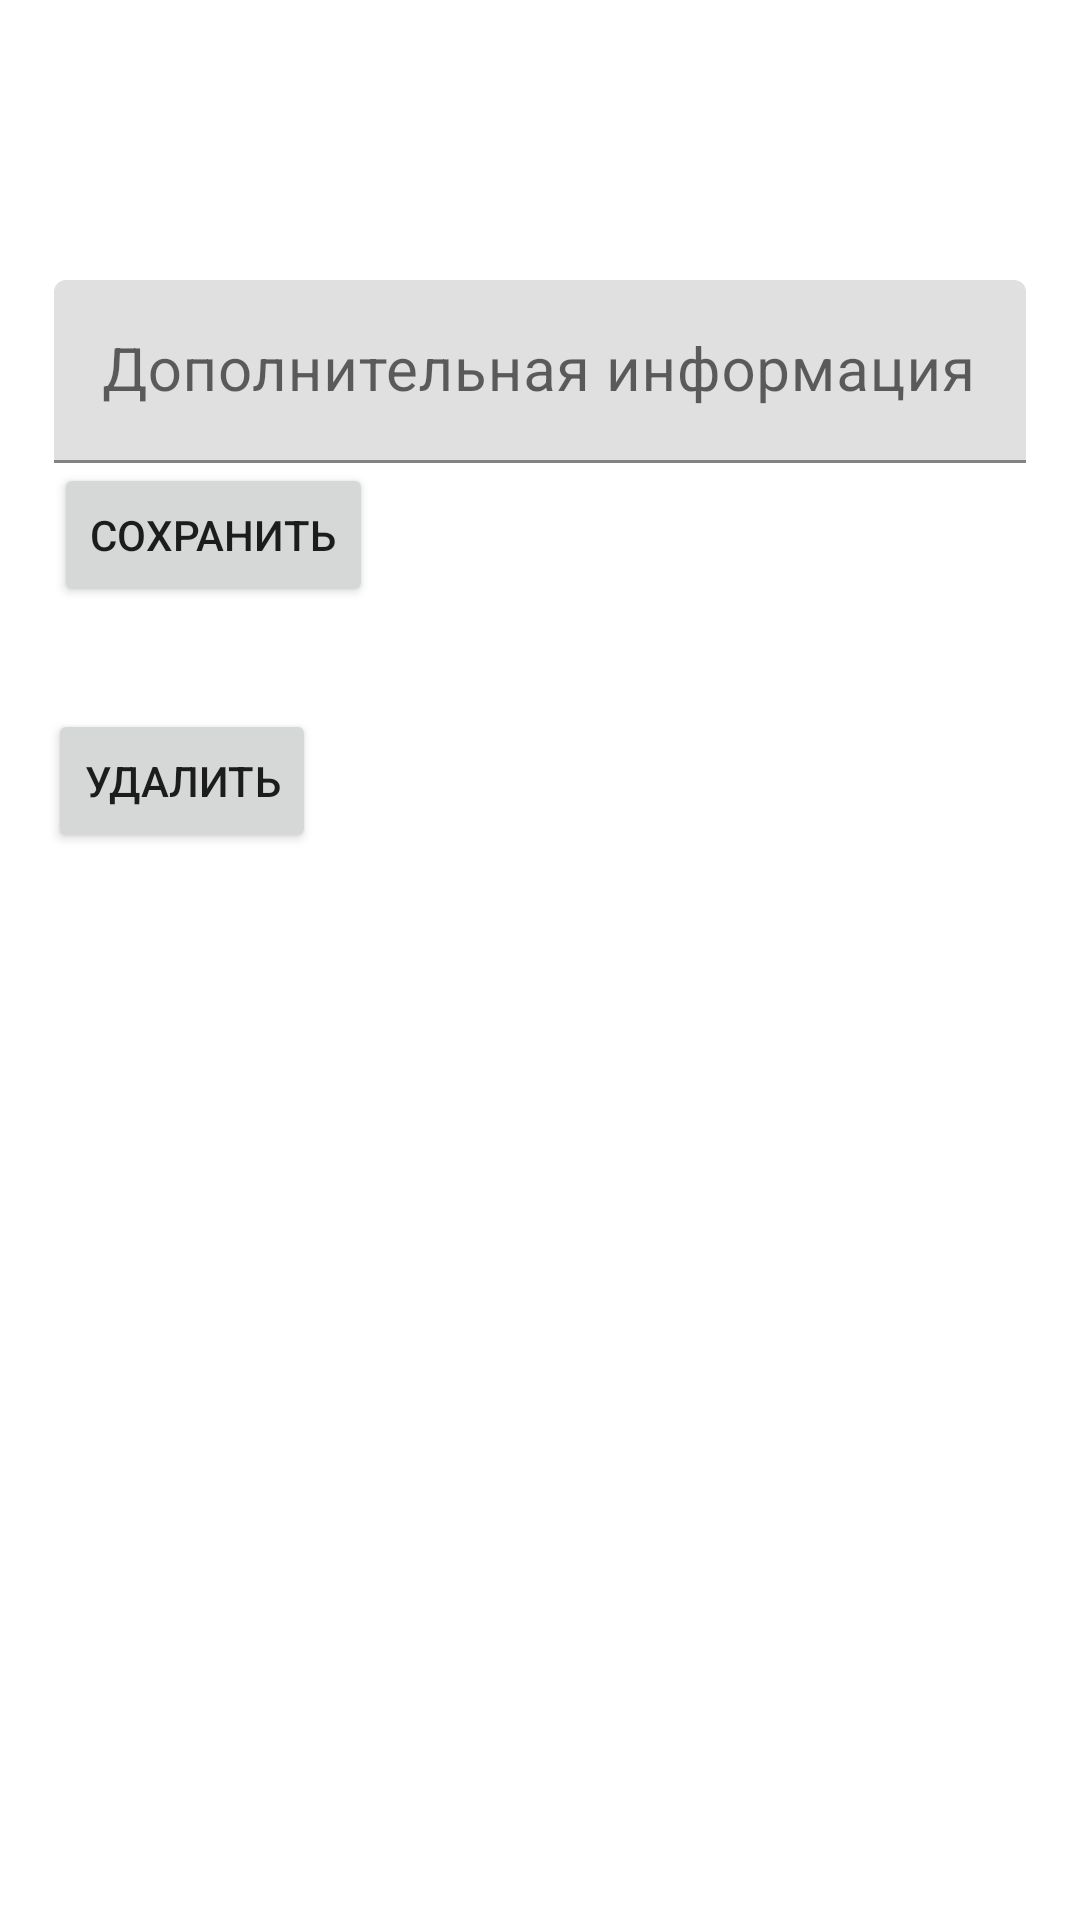

Produce the Android XML layout that renders to this screen, including the resource entries it uses.
<!-- AndroidManifest.xml: application theme Theme.Schedule -->
<!-- res/layout/activity_duty_show.xml -->
<?xml version="1.0" encoding="utf-8"?>
<LinearLayout xmlns:android="http://schemas.android.com/apk/res/android"
    xmlns:app="http://schemas.android.com/apk/res-auto"
    xmlns:tools="http://schemas.android.com/tools"
    android:layout_width="match_parent"
    android:layout_height="match_parent"
    tools:context=".DutyShowActivity"
    android:orientation="vertical">
    <com.google.android.material.card.MaterialCardView
        android:layout_width="match_parent"
        android:layout_height="wrap_content"
        android:layout_margin="@dimen/mtrl_card_spacing"
        app:cardElevation="2sp"
        android:minHeight="150sp"
        tools:ignore="PrivateResource">
        <LinearLayout
            android:layout_width="match_parent"
            android:layout_height="match_parent"
            android:layout_margin="10sp"
            android:orientation="vertical">

            <TextView
                android:id="@+id/subject_name_on_card"
                android:layout_width="match_parent"
                android:layout_height="wrap_content"
                android:textSize="24sp"/>
            <TextView
                android:id="@+id/pass_time_on_card"
                android:layout_width="match_parent"
                android:layout_height="wrap_content"
                android:layout_marginBottom="16sp"
                android:textSize="20sp" />

            <com.google.android.material.textfield.TextInputLayout
                android:layout_width="match_parent"
                android:layout_height="wrap_content">
                <com.google.android.material.textfield.TextInputEditText
                    android:id="@+id/extra_on_card"
                    android:layout_width="match_parent"
                    android:layout_height="wrap_content"
                    android:hint="@string/extra_info"
                    android:textSize="20sp" />
                <Button
                    android:id="@+id/save_extra"
                    android:layout_width="wrap_content"
                    android:layout_height="wrap_content"
                    android:text="@string/save" />
            </com.google.android.material.textfield.TextInputLayout>
        </LinearLayout>
    </com.google.android.material.card.MaterialCardView>
    <Button
        android:id="@+id/delete_duty"
        android:layout_margin="16sp"
        android:layout_width="wrap_content"
        android:layout_height="wrap_content"
        android:text="@string/delete"/>

</LinearLayout>
<!-- resources referenced by this layout -->
<resources>
  <string name="delete">Удалить</string>
  <string name="extra_info">Дополнительная информация</string>
  <string name="save">Сохранить</string>
  <style name="Theme.Schedule" parent="Theme.MaterialComponents.DayNight.DarkActionBar">
          
          <item name="colorPrimary">@color/purple_500</item>
          <item name="colorPrimaryVariant">@color/purple_700</item>
          <item name="colorOnPrimary">@color/white</item>
          
          <item name="colorSecondary">@color/teal_200</item>
          <item name="colorSecondaryVariant">@color/teal_700</item>
          <item name="colorOnSecondary">@color/black</item>
          
          <item name="android:statusBarColor">?attr/colorPrimaryVariant</item>
          
      </style>
  <color name="purple_500">#FF6200EE</color>
  <color name="purple_700">#FF3700B3</color>
  <color name="white">#FFFFFFFF</color>
  <color name="teal_200">#FF03DAC5</color>
  <color name="teal_700">#FF018786</color>
  <color name="black">#FF000000</color>
</resources>
